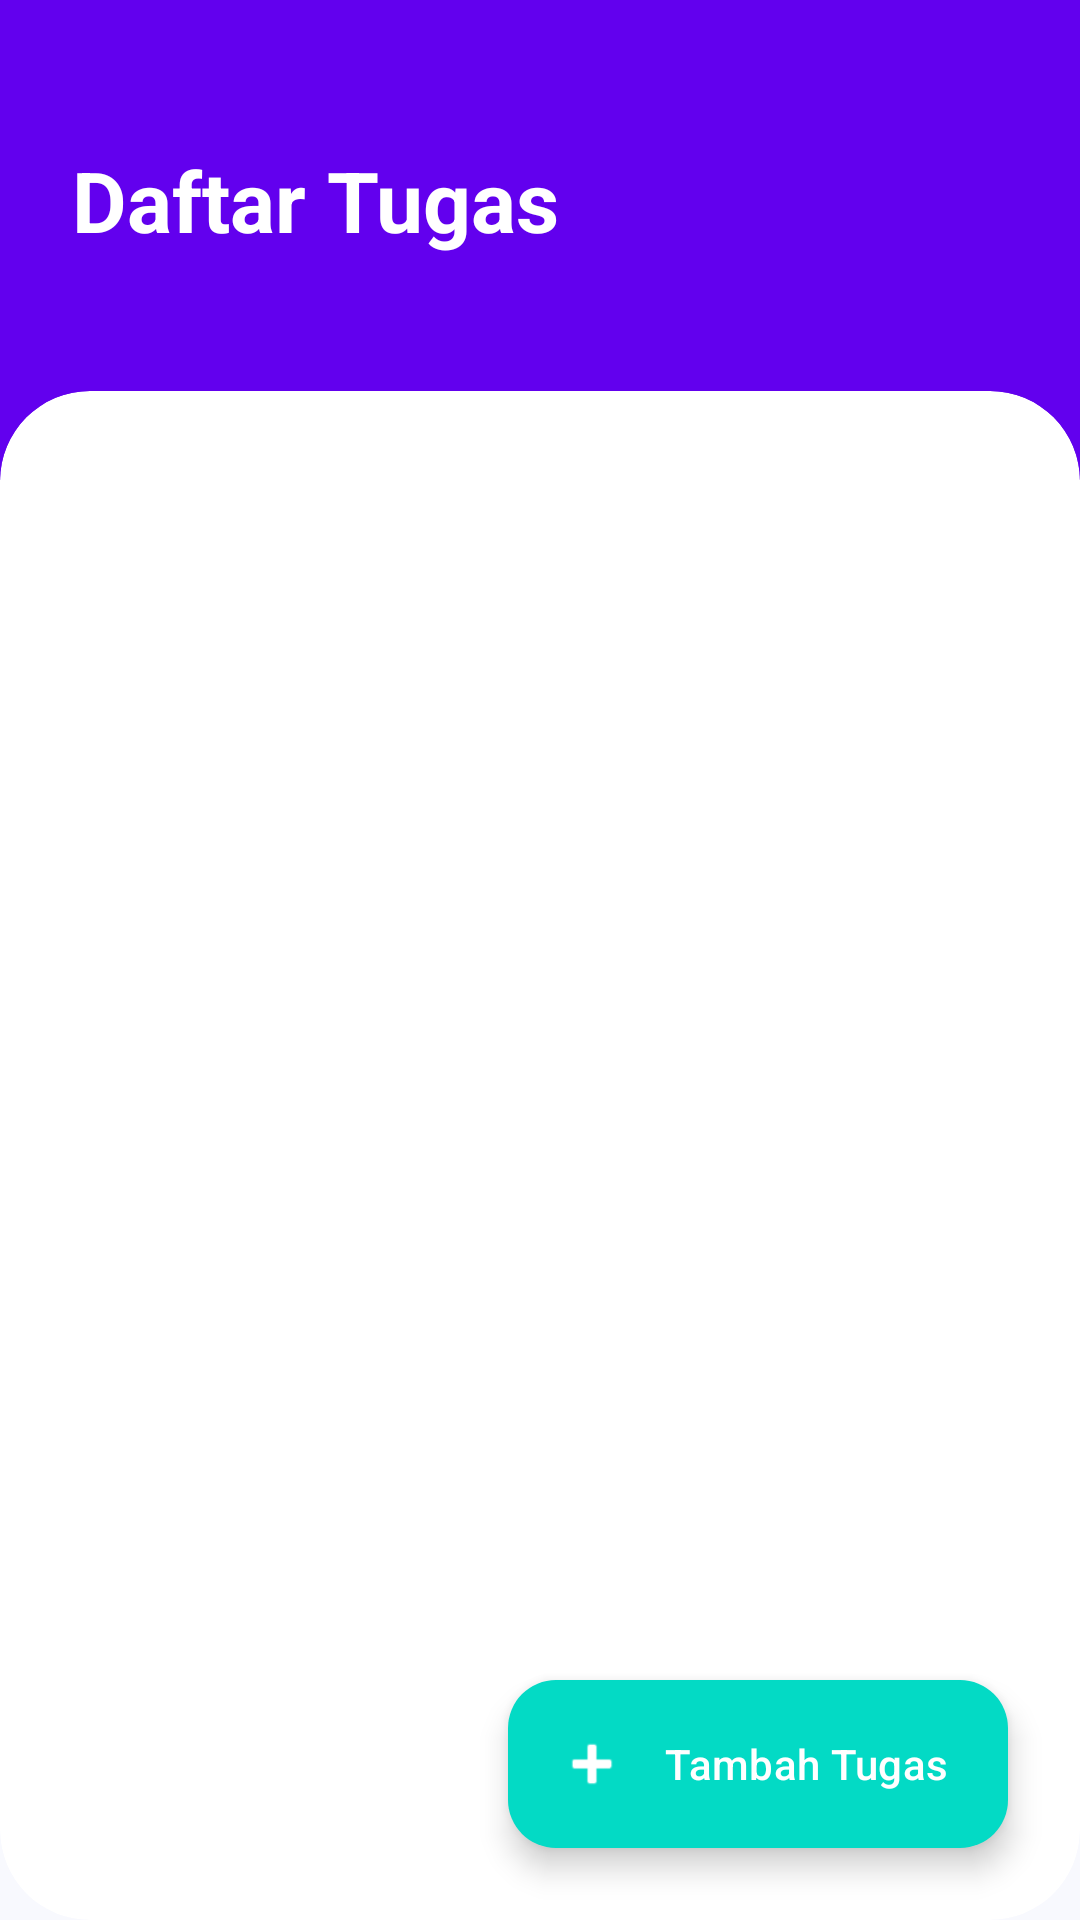

Here is an Android app screen rendered from its layout file. Give the layout XML and the strings, colors and styles it references.
<!-- AndroidManifest.xml: application theme Theme.StudentLife -->
<!-- res/layout/activity_tugas.xml -->
<?xml version="1.0" encoding="utf-8"?>
<androidx.constraintlayout.widget.ConstraintLayout xmlns:android="http://schemas.android.com/apk/res/android"
    xmlns:app="http://schemas.android.com/apk/res-auto"
    xmlns:tools="http://schemas.android.com/tools"
    android:layout_width="match_parent"
    android:layout_height="match_parent"
    android:background="@color/bg_main"
    tools:context=".MainActivity">

    <View
        android:id="@+id/header_bg"
        android:layout_width="match_parent"
        android:layout_height="160dp"
        android:background="@color/primary"
        app:layout_constraintTop_toTopOf="parent" />

    <TextView
        android:id="@+id/tv_title_tugas"
        android:layout_width="wrap_content"
        android:layout_height="wrap_content"
        android:layout_marginStart="24dp"
        android:layout_marginTop="48dp"
        android:text="Daftar Tugas"
        android:textColor="@color/white"
        android:textSize="28sp"
        android:textStyle="bold"
        app:layout_constraintStart_toStartOf="parent"
        app:layout_constraintTop_toTopOf="parent" />

    <androidx.cardview.widget.CardView
        android:layout_width="match_parent"
        android:layout_height="0dp"
        android:layout_marginTop="-30dp"
        app:cardCornerRadius="30dp"
        app:cardElevation="0dp"
        app:layout_constraintBottom_toBottomOf="parent"
        app:layout_constraintTop_toBottomOf="@id/header_bg">

        <androidx.recyclerview.widget.RecyclerView
            android:id="@+id/rv_tugas"
            android:layout_width="match_parent"
            android:layout_height="match_parent"
            android:clipToPadding="false"
            android:padding="20dp" />

    </androidx.cardview.widget.CardView>

    <com.google.android.material.floatingactionbutton.ExtendedFloatingActionButton
        android:id="@+id/fab_add_tugas"
        android:layout_width="wrap_content"
        android:layout_height="wrap_content"
        android:layout_marginEnd="24dp"
        android:layout_marginBottom="24dp"
        android:text="Tambah Tugas"
        android:textColor="@color/white"
        app:backgroundTint="@color/accent"
        app:icon="@android:drawable/ic_input_add"
        app:iconTint="@color/white"
        app:layout_constraintBottom_toBottomOf="parent"
        app:layout_constraintEnd_toEndOf="parent" />

</androidx.constraintlayout.widget.ConstraintLayout>
<!-- resources referenced by this layout -->
<resources>
  <color name="accent">#03DAC5</color>
  <color name="bg_main">#F8F9FE</color>
  <color name="primary">#6200EE</color>
  <color name="white">#FFFFFFFF</color>
  <style name="Theme.StudentLife" parent="Base.Theme.StudentLife" />
  <style name="Base.Theme.StudentLife" parent="Theme.Material3.DayNight.NoActionBar">
          
          
      </style>
</resources>
